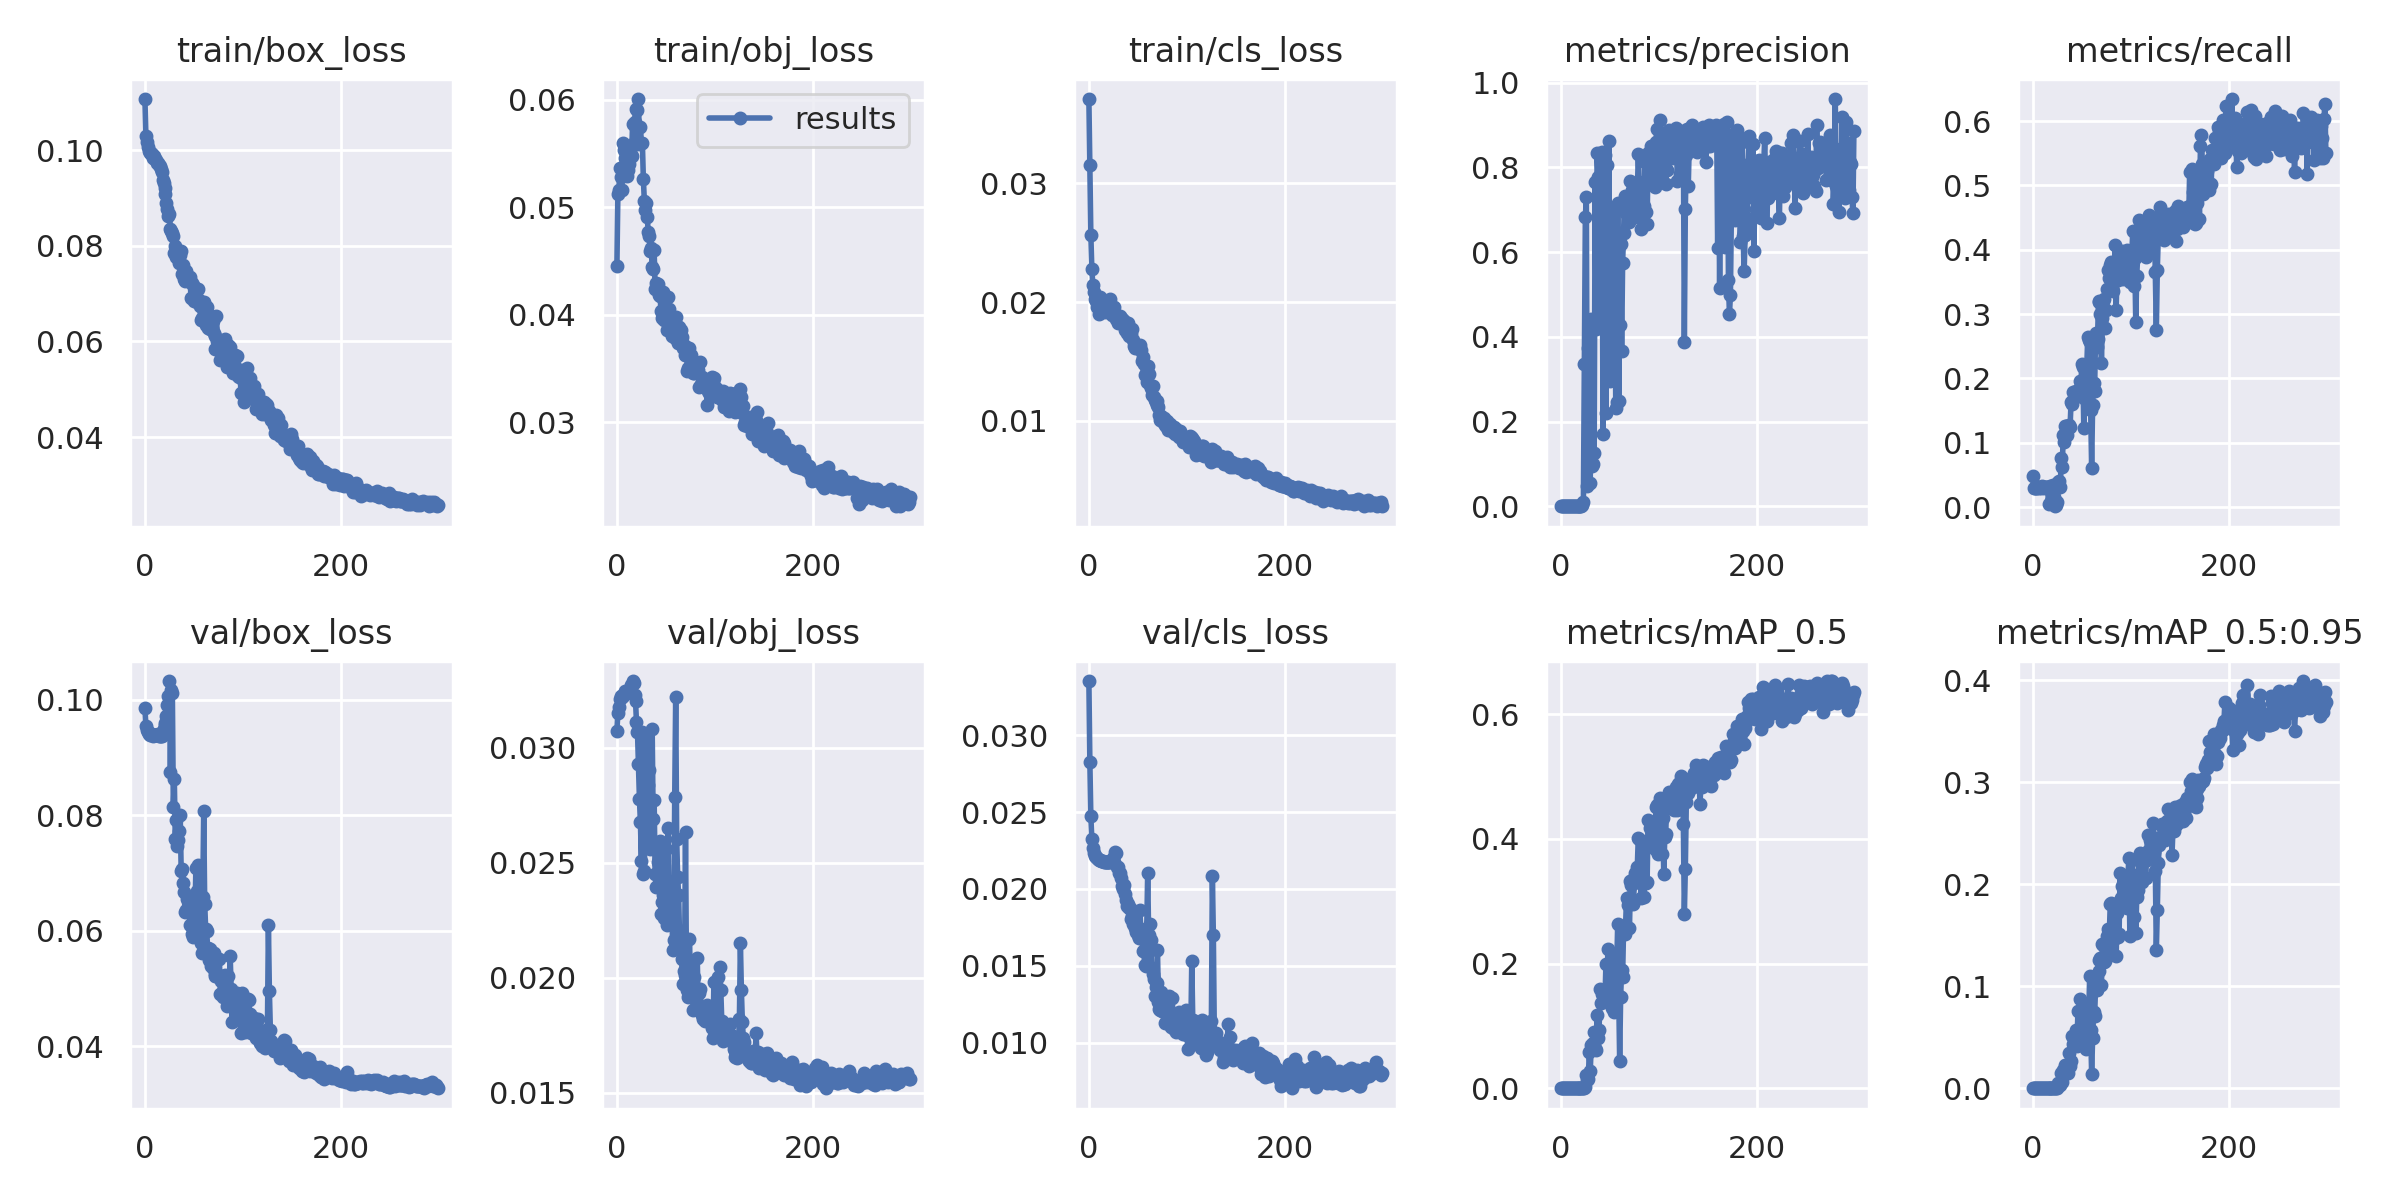

The table this chart was drawn from, first rows:
epoch, train/box_loss, train/obj_loss, train/cls_loss, metrics/precision, metrics/recall, metrics/mAP_0.5, metrics/mAP_0.5:0.95, val/box_loss, val/obj_loss, val/cls_loss, x/lr0, x/lr1, x/lr2
0, 0.1107, 0.04455, 0.03711, 0.0005399, 0.04788, 0.0003297, 6.5126e-05, 0.09858, 0.03072, 0.03353, 5e-05, 5e-05, 0.09955
1, 0.103, 0.05124, 0.03154, 0.0004802, 0.02909, 0.0002347, 5.0226e-05, 0.09543, 0.03151, 0.02826, 0.00011, 0.00011, 0.09901
2, 0.1018, 0.05159, 0.02566, 0.0005002, 0.0303, 0.0002045, 4.4972e-05, 0.09466, 0.03175, 0.02472, 0.00017, 0.00017, 0.09847
3, 0.1006, 0.05364, 0.02282, 0.0005002, 0.0303, 0.0002022, 4.5432e-05, 0.09432, 0.03209, 0.02326, 0.00023, 0.00023, 0.09793
4, 0.09983, 0.0528, 0.02145, 0.0005002, 0.0303, 0.0002047, 4.6078e-05, 0.09403, 0.03224, 0.02264, 0.0002899, 0.0002899, 0.09739
5, 0.09941, 0.05158, 0.02082, 0.0005102, 0.03091, 0.0002139, 4.631e-05, 0.09388, 0.03219, 0.02233, 0.0003498, 0.0003498, 0.09685
6, 0.09945, 0.05595, 0.02024, 0.0004902, 0.0297, 0.0001981, 4.5343e-05, 0.09409, 0.03226, 0.02216, 0.0004096, 0.0004096, 0.09631
7, 0.09922, 0.05535, 0.02009, 0.0005202, 0.03152, 0.0002106, 4.4706e-05, 0.09407, 0.03232, 0.02206, 0.0004694, 0.0004694, 0.09577
8, 0.09846, 0.0546, 0.01958, 0.0005002, 0.0303, 0.0002001, 4.5025e-05, 0.09374, 0.03244, 0.02199, 0.0005292, 0.0005292, 0.09523
9, 0.0988, 0.0538, 0.01985, 0.0005302, 0.03212, 0.0002175, 4.7464e-05, 0.09384, 0.03243, 0.02194, 0.0005888, 0.0005888, 0.09469
10, 0.09814, 0.05291, 0.01903, 0.0005202, 0.03152, 0.0002354, 5.2273e-05, 0.09392, 0.03236, 0.0219, 0.0006484, 0.0006484, 0.09415
11, 0.09791, 0.05344, 0.02042, 0.0004902, 0.0297, 0.0002577, 5.3627e-05, 0.09379, 0.03242, 0.02186, 0.0007079, 0.0007079, 0.09361
12, 0.09733, 0.054, 0.01973, 0.0005202, 0.03152, 0.0002348, 5.0686e-05, 0.09391, 0.03241, 0.02183, 0.0007673, 0.0007673, 0.09307
13, 0.09739, 0.05525, 0.01964, 0.0005102, 0.03091, 0.0002549, 5.5523e-05, 0.094, 0.03254, 0.02181, 0.0008265, 0.0008265, 0.09253
14, 0.09687, 0.05484, 0.01984, 0.0004802, 0.02909, 0.0002234, 5.0567e-05, 0.09376, 0.0327, 0.02179, 0.0008857, 0.0008857, 0.09199
15, 0.0966, 0.05475, 0.01969, 0.0005202, 0.03152, 0.0002547, 5.0899e-05, 0.09373, 0.03271, 0.02177, 0.0009447, 0.0009447, 0.09144
16, 0.09603, 0.0578, 0.01916, 0.0005995, 0.004849, 0.0002455, 5.2142e-05, 0.09366, 0.03289, 0.02176, 0.001004, 0.001004, 0.0909
17, 0.09534, 0.05595, 0.01935, 0.0005766, 0.03091, 0.0002438, 4.9719e-05, 0.09374, 0.03279, 0.02175, 0.001062, 0.001062, 0.09036
18, 0.09367, 0.0579, 0.02002, 0.0005753, 0.03333, 0.0002707, 5.5707e-05, 0.09456, 0.03227, 0.02173, 0.001121, 0.001121, 0.08982
19, 0.09316, 0.0591, 0.01976, 0.001294, 0.009091, 0.0003178, 6.5822e-05, 0.09488, 0.03202, 0.02173, 0.001179, 0.001179, 0.08928
20, 0.09212, 0.05739, 0.01937, 0.0008782, 0.03091, 0.0004219, 9.1828e-05, 0.09593, 0.03109, 0.02173, 0.001238, 0.001238, 0.08874
21, 0.0909, 0.05907, 0.0194, 0.0007589, 0.03394, 0.0006126, 0.0001414, 0.09562, 0.03069, 0.02174, 0.001296, 0.001296, 0.0882
22, 0.08891, 0.06008, 0.02025, 0.002618, 0.01576, 0.000501, 9.1424e-05, 0.09712, 0.02929, 0.02173, 0.001354, 0.001354, 0.08765
23, 0.08777, 0.05585, 0.01967, 0.01083, 0.001212, 0.0004398, 9.6372e-05, 0.09908, 0.02777, 0.02179, 0.001411, 0.001411, 0.08711
24, 0.08616, 0.05747, 0.01888, 0.3355, 0.002424, 0.0008311, 0.0002986, 0.1006, 0.02674, 0.02186, 0.001469, 0.001469, 0.08657
25, 0.0867, 0.05601, 0.01914, 0.6835, 0.007273, 0.001611, 0.0004665, 0.1032, 0.02509, 0.02204, 0.001526, 0.001526, 0.08603
26, 0.08355, 0.05597, 0.01954, 0.7297, 0.03818, 0.02194, 0.005169, 0.08747, 0.03067, 0.02178, 0.001583, 0.001583, 0.08548
27, 0.08319, 0.05263, 0.01895, 0.04782, 0.04, 0.01354, 0.00296, 0.1017, 0.02452, 0.02242, 0.00164, 0.00164, 0.08494
28, 0.08276, 0.05062, 0.01853, 0.374, 0.03138, 0.01568, 0.00361, 0.1011, 0.02464, 0.02234, 0.001697, 0.001697, 0.0844
29, 0.08202, 0.04978, 0.01853, 0.1056, 0.07576, 0.05759, 0.01538, 0.08145, 0.02753, 0.02142, 0.001753, 0.001753, 0.08385
30, 0.07845, 0.05036, 0.01827, 0.05588, 0.06182, 0.02819, 0.006601, 0.08619, 0.02885, 0.02145, 0.001809, 0.001809, 0.08331
31, 0.08004, 0.04909, 0.01863, 0.4422, 0.1115, 0.06971, 0.018, 0.07578, 0.03043, 0.02104, 0.001865, 0.001865, 0.08277
32, 0.07774, 0.04771, 0.01884, 0.09581, 0.1006, 0.06281, 0.01577, 0.07909, 0.02838, 0.02103, 0.001921, 0.001921, 0.08222
33, 0.07799, 0.04731, 0.01862, 0.09938, 0.1261, 0.0733, 0.02293, 0.07463, 0.02903, 0.0207, 0.001976, 0.001976, 0.08168
34, 0.07734, 0.04599, 0.01855, 0.1264, 0.1267, 0.09097, 0.02293, 0.0757, 0.0256, 0.02019, 0.002031, 0.002031, 0.08113
35, 0.07633, 0.04627, 0.01849, 0.7645, 0.1121, 0.06551, 0.01737, 0.07729, 0.02563, 0.02, 0.002086, 0.002086, 0.08059
36, 0.07801, 0.04442, 0.01841, 0.4194, 0.1236, 0.06183, 0.01499, 0.08003, 0.03079, 0.02023, 0.00214, 0.00214, 0.08004
37, 0.07898, 0.04423, 0.01765, 0.8352, 0.1273, 0.117, 0.03486, 0.07034, 0.02688, 0.01969, 0.002194, 0.002194, 0.07949
38, 0.07418, 0.04608, 0.01823, 0.7774, 0.1249, 0.08124, 0.02214, 0.07064, 0.02773, 0.01931, 0.002248, 0.002248, 0.07895
39, 0.07605, 0.04238, 0.01739, 0.4404, 0.1636, 0.09305, 0.02627, 0.06831, 0.0245, 0.01892, 0.002302, 0.002302, 0.0784
40, 0.07298, 0.04299, 0.01824, 0.5097, 0.16, 0.1588, 0.05125, 0.06669, 0.02393, 0.01899, 0.002355, 0.002355, 0.07785
41, 0.07263, 0.04267, 0.01716, 0.8184, 0.1782, 0.1373, 0.04323, 0.06326, 0.02583, 0.01876, 0.002407, 0.002407, 0.07731
42, 0.07465, 0.04287, 0.01769, 0.836, 0.1691, 0.1518, 0.04933, 0.0636, 0.02502, 0.01874, 0.00246, 0.00246, 0.07676
43, 0.07281, 0.04185, 0.01732, 0.1703, 0.1709, 0.1503, 0.05261, 0.06541, 0.02513, 0.01805, 0.002512, 0.002512, 0.07621
44, 0.0727, 0.04178, 0.01776, 0.4912, 0.18, 0.1582, 0.05682, 0.06366, 0.02594, 0.01827, 0.002564, 0.002564, 0.07566
45, 0.07262, 0.04036, 0.01681, 0.8295, 0.1721, 0.1421, 0.04172, 0.06366, 0.02276, 0.01774, 0.002615, 0.002615, 0.07512
46, 0.07353, 0.03972, 0.01631, 0.2217, 0.1788, 0.1997, 0.07525, 0.06093, 0.02329, 0.01818, 0.002666, 0.002666, 0.07457
47, 0.06909, 0.04217, 0.01609, 0.8056, 0.1818, 0.1479, 0.04985, 0.06395, 0.02361, 0.01749, 0.002717, 0.002717, 0.07402
48, 0.07212, 0.03952, 0.01622, 0.6128, 0.1966, 0.2243, 0.0874, 0.0595, 0.02261, 0.01718, 0.002767, 0.002767, 0.07347
49, 0.0719, 0.03998, 0.0164, 0.8625, 0.1909, 0.1974, 0.07478, 0.0589, 0.02399, 0.01718, 0.002817, 0.002817, 0.07292
50, 0.06848, 0.04008, 0.01633, 0.2959, 0.2223, 0.1578, 0.04902, 0.06144, 0.02557, 0.017, 0.002866, 0.002866, 0.07237
51, 0.06957, 0.03859, 0.01602, 0.3349, 0.218, 0.1923, 0.07718, 0.06214, 0.02227, 0.0168, 0.002915, 0.002915, 0.07182
52, 0.06896, 0.04167, 0.01639, 0.5248, 0.1234, 0.1294, 0.04357, 0.07081, 0.02649, 0.01866, 0.002964, 0.002964, 0.07126
53, 0.06823, 0.04054, 0.01597, 0.349, 0.1677, 0.1568, 0.05692, 0.06693, 0.02382, 0.01738, 0.003012, 0.003012, 0.07071
54, 0.0709, 0.03856, 0.01507, 0.5582, 0.1672, 0.1218, 0.03867, 0.07129, 0.02407, 0.01708, 0.00306, 0.00306, 0.07016
55, 0.06863, 0.03974, 0.0154, 0.7057, 0.2168, 0.2044, 0.07853, 0.06318, 0.02279, 0.01596, 0.003107, 0.003107, 0.06961
56, 0.06748, 0.03808, 0.01474, 0.2328, 0.2646, 0.2117, 0.07785, 0.05885, 0.02303, 0.01595, 0.003154, 0.003154, 0.06905
57, 0.06445, 0.03837, 0.01386, 0.2457, 0.26, 0.1939, 0.07075, 0.05787, 0.02121, 0.01506, 0.0032, 0.0032, 0.0685
58, 0.06488, 0.03885, 0.01406, 0.7151, 0.2571, 0.2639, 0.1104, 0.0561, 0.02165, 0.01501, 0.003246, 0.003246, 0.06795
59, 0.06691, 0.03784, 0.01325, 0.2492, 0.1516, 0.1487, 0.05697, 0.06575, 0.02784, 0.01719, 0.003291, 0.003291, 0.06739
... 240 more rows
